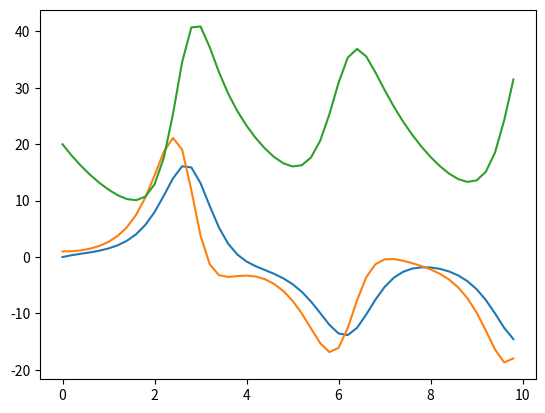

Source code (Python):
import numpy as np
import matplotlib as mpl
import matplotlib.pyplot as plt
from mpl_toolkits.mplot3d import axes3d
import pandas as pd
import seaborn as sb

f = lambda y: np.array([10*(y[1]-y[0]), y[0]*(28-y[2])-y[1], y[0]*y[1]-8/3*y[2]])
a = 0
b = 10
n = 50
h = (b-a)/n
t = np.zeros(n, dtype=float)
t[0] = a
y = np.zeros((3, n), dtype=float)
y[:, 0] = [0, 1, 20]
for j in range(n-1):
    k1 = h*f(y[:, j])
    k2 = h*f(y[:, j] + k1*h/2)
    k3 = h*f(y[:, j] + k2*h/2)
    k4 = h*f(y[:, j] + k3*h)
    y[:, j+1] = y[:, j] + h/6*(k1 + 2*k2 + 2*k3 + k4)
    t[j+1] = t[j]+h
fig1, ax = plt.subplots()
ax.plot(t,y[0,:])
ax.plot(t,y[1,:])
ax.plot(t,y[2,:])
plt.show()